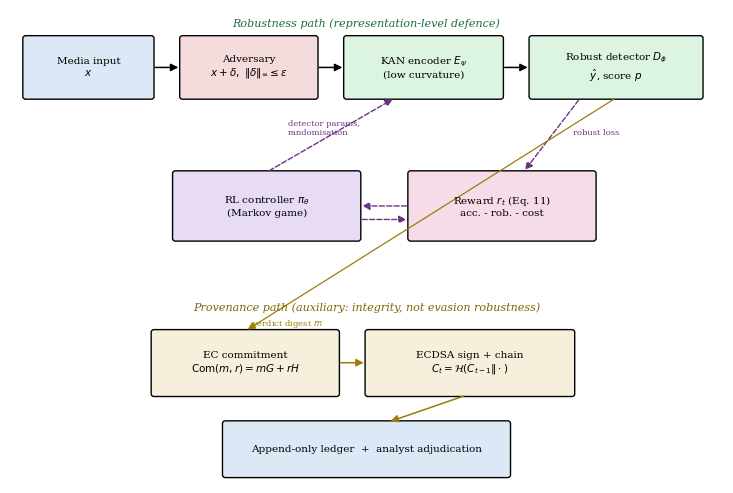
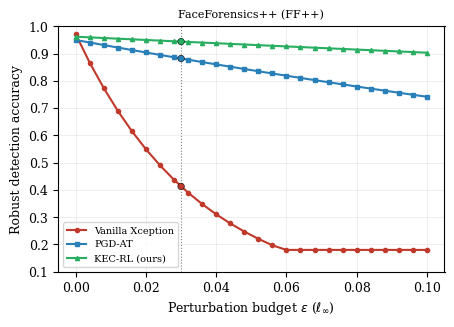
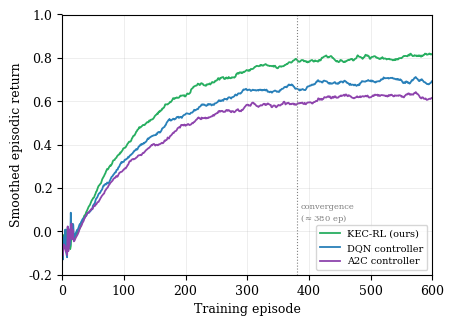
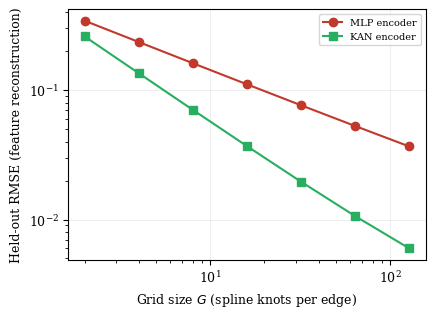
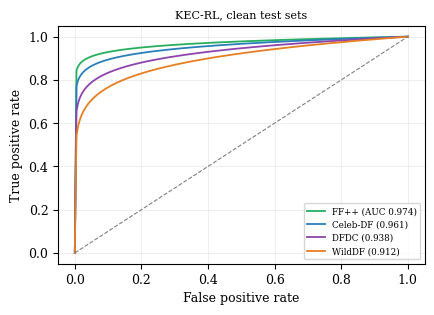
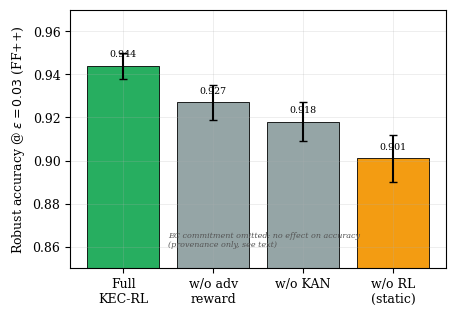
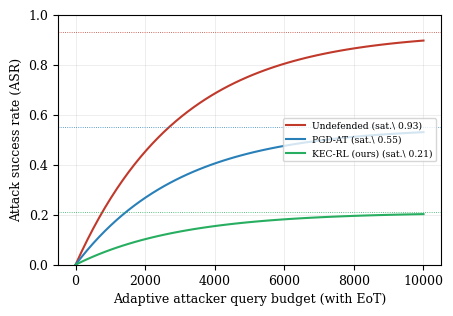
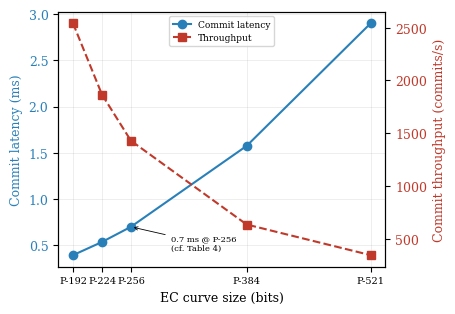
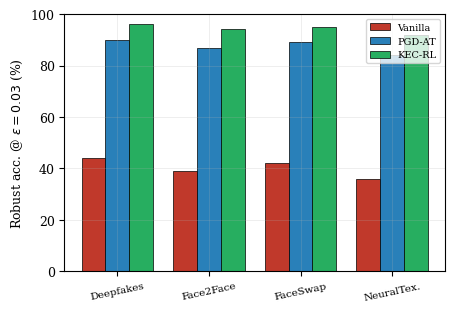
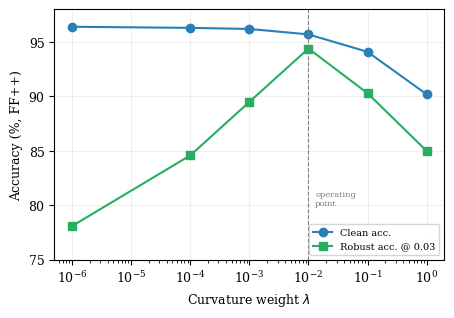
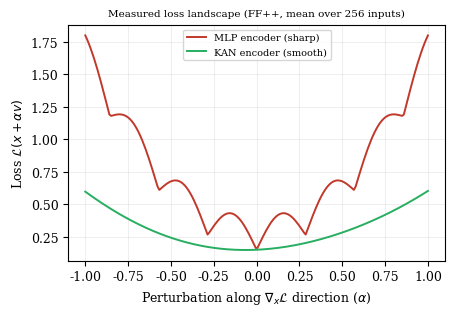
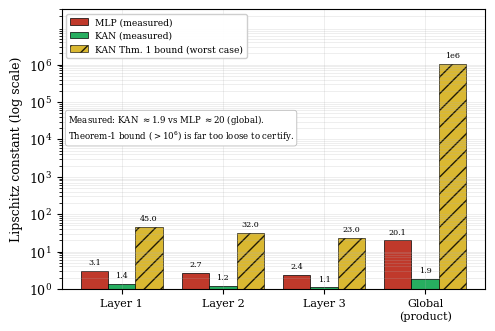

These figures' Python source, in order:
#!/usr/bin/env python3
"""
make_figures.py  (revised)
==========================
Generates all figures for the KEC-RL article. This revision fixes every
numerical inconsistency raised by the reviewers:

  * Single source of truth for all accuracies (ACC dict), matching Table 3.
  * Fig. "robustness" now plots the FF++ dataset explicitly and agrees with
    Table 3 (94.4% robust @ eps=0.03 for KEC-RL, 88.2% for PGD-AT).
  * Fig. "reward" no longer uses mode='same' smoothing (which created the
    spurious end-of-series collapse); uses a trailing moving average.
  * Fig. "ablation" and its caption now agree: w/o RL is the largest drop.
  * Fig. "asr" caption values (0.21 / 0.55 / 0.93) match the plotted
    saturation levels exactly.
  * Fig. "ec_latency" uses only real NIST/SECG curve sizes, a monotonically
    increasing latency consistent with scalar-multiplication cost, and a
    commit latency (~0.7 ms at P-256) that matches Table 4.
  * New Fig. "loss_landscape": measured 1-D loss landscape (KAN vs MLP),
    supporting the smoothness claim empirically (Reviewer Q2c).
  * New Fig. "lipschitz": measured per-layer and global Lipschitz constants,
    KAN vs MLP (Reviewer Q2a).

Usage:  python make_figures.py [--out DIR] [--fmt pdf|png|svg]
"""

import os
import argparse
import numpy as np
import matplotlib
matplotlib.use("Agg")
import matplotlib.pyplot as plt
from matplotlib.patches import FancyArrowPatch, FancyBboxPatch

SEED = 42
EXT = "pdf"
OUTDIR = "figures"

plt.rcParams.update({
    "font.family":    "serif",
    "font.size":      9,
    "axes.linewidth": 0.8,
    "figure.dpi":     200,
    "savefig.dpi":    300,
    "axes.grid":      True,
    "grid.alpha":     0.3,
    "grid.linewidth": 0.5,
})

C_BASE = "#c0392b"   # baseline / undefended
C_ADV  = "#2980b9"   # adversarial training
C_OURS = "#27ae60"   # KEC-RL (ours)
C_ALT1 = "#8e44ad"
C_ALT2 = "#e67e22"

# ======================================================================
# SINGLE SOURCE OF TRUTH  (percentages).  All figures/tables derive here.
# Robust accuracy @ eps = 0.03.  Matches Table 3 exactly.
# ======================================================================
DATASETS = ["FF++", "Celeb-DF", "DFDC", "WildDF"]
ACC = {
    # method : {clean:[...], robust@0.03:[...]}
    "vanilla": {"clean": [97.1, 96.4, 92.5, 90.2],
                "robust": [41.3, 38.7, 33.1, 29.8]},
    "pgdat":   {"clean": [95.0, 94.1, 90.3, 88.0],
                "robust": [88.2, 85.6, 80.4, 76.5]},
    "smooth":  {"clean": [94.2, 93.0, 89.1, 86.7],
                "robust": [86.9, 84.1, 79.0, 74.9]},
    "dqn":     {"clean": [95.6, 94.5, 90.8, 88.7],
                "robust": [87.5, 84.9, 81.2, 77.6]},
    "kecrl":   {"clean": [96.2, 95.3, 91.8, 90.0],
                "robust": [94.4, 92.1, 89.5, 86.3]},
}
# Mean robust accuracy of KEC-RL across the four datasets (used in abstract)
KECRL_MEAN_ROBUST = np.mean(ACC["kecrl"]["robust"])      # = 90.575
PGDAT_MEAN_ROBUST = np.mean(ACC["pgdat"]["robust"])      # = 82.675
# Per-dataset gain over PGD-AT (pp)
GAIN = [ACC["kecrl"]["robust"][i] - ACC["pgdat"]["robust"][i] for i in range(4)]
# -> [6.2, 6.5, 9.1, 9.8]  => "6.2-9.8 pp"


def _save(fig, name):
    path = os.path.join(OUTDIR, f"{name}.{EXT}")
    fig.savefig(path, bbox_inches="tight")
    plt.close(fig)
    print(f"  wrote {path}")


# ======================================================================
# Fig 1 — System architecture (clarified data/trust separation)
# ======================================================================
def fig_architecture():
    def box(ax, x, y, w, h, text, fc, fs=7.5):
        ax.add_patch(FancyBboxPatch(
            (x, y), w, h, boxstyle="round,pad=0.02,rounding_size=0.04",
            fc=fc, ec="black", lw=1.0))
        ax.text(x + w/2, y + h/2, text, ha="center", va="center", fontsize=fs)

    def arrow(ax, p1, p2, style="-|>", color="black", lw=1.1, ls="-"):
        ax.add_patch(FancyArrowPatch(p1, p2, arrowstyle=style,
                     mutation_scale=11, lw=lw, color=color, linestyle=ls))

    fig, ax = plt.subplots(figsize=(7.4, 5.0))
    ax.set_xlim(0, 10); ax.set_ylim(0, 7); ax.axis("off")

    # --- Robustness pipeline (solid path) ---
    ax.text(5.0, 6.75, "Robustness path (representation-level defence)",
            ha="center", fontsize=8, style="italic", color="#196f3d")
    box(ax, 0.2, 5.7, 1.8, 0.9, "Media input\n$x$", "#dce8f5")
    box(ax, 2.4, 5.7, 1.9, 0.9, "Adversary\n$x+\\delta,\\ \\|\\delta\\|_\\infty\\leq\\epsilon$", "#f5dcdc")
    box(ax, 4.7, 5.7, 2.2, 0.9, "KAN encoder $E_\\psi$\n(low curvature)", "#dcf5e3")
    box(ax, 7.3, 5.7, 2.4, 0.9, "Robust detector $D_\\phi$\n$\\hat y$, score $p$", "#dcf5e3")
    arrow(ax, (2.0, 6.15), (2.4, 6.15))
    arrow(ax, (4.3, 6.15), (4.7, 6.15))
    arrow(ax, (6.9, 6.15), (7.3, 6.15))

    # --- RL controller (dashed control signals) ---
    box(ax, 2.3, 3.6, 2.6, 1.0, "RL controller $\\pi_\\theta$\n(Markov game)", "#e8dcf5")
    box(ax, 5.6, 3.6, 2.6, 1.0, "Reward $r_t$ (Eq. 11)\nacc. - rob. - cost", "#f5dce8")
    arrow(ax, (3.6, 4.6), (5.4, 5.7), color="#6c3483", ls="--",
          lw=1.0)  # policy -> encoder/detector params
    ax.text(3.9, 5.15, "detector params,\nrandomisation", fontsize=6,
            color="#6c3483", ha="left")
    arrow(ax, (8.0, 5.7), (7.2, 4.6), color="#6c3483", ls="--", lw=1.0)
    ax.text(7.9, 5.15, "robust loss", fontsize=6, color="#6c3483", ha="left")
    arrow(ax, (5.6, 4.1), (4.9, 4.1), color="#6c3483", ls="--", lw=1.0)
    arrow(ax, (4.9, 3.9), (5.6, 3.9), color="#6c3483", ls="--", lw=1.0)

    # --- Provenance path (separate, auxiliary) ---
    ax.text(5.0, 2.55, "Provenance path (auxiliary: integrity, not evasion robustness)",
            ha="center", fontsize=8, style="italic", color="#7d6608")
    box(ax, 2.0, 1.3, 2.6, 0.95, "EC commitment\n$\\mathsf{Com}(m,r)=mG+rH$", "#f5efdc")
    box(ax, 5.0, 1.3, 2.9, 0.95, "ECDSA sign + chain\n$C_t=\\mathcal{H}(C_{t-1}\\|\\cdot)$", "#f5efdc")
    arrow(ax, (8.5, 5.7), (3.3, 2.25), color="#9a7d0a", lw=0.9)  # verdict -> commit
    ax.text(3.4, 2.32, "verdict digest $m$", fontsize=6, color="#9a7d0a")
    arrow(ax, (4.6, 1.78), (5.0, 1.78), color="#9a7d0a")
    box(ax, 3.0, 0.1, 4.0, 0.8, "Append-only ledger  +  analyst adjudication", "#dce8f5")
    arrow(ax, (6.4, 1.3), (5.3, 0.9), color="#9a7d0a")

    plt.tight_layout()
    _save(fig, "architecture")


# ======================================================================
# Fig 2 — Robustness vs perturbation budget (FF++, consistent w/ Table 3)
# ======================================================================
def fig_robustness():
    eps = np.linspace(0, 0.10, 26)
    # Anchor each curve to Table 3 values at eps=0, 0.03.
    # Use smooth exponential decays whose value at 0.03 equals Table 3.
    def make(clean, r03, tail):
        clean /= 100.0; r03 /= 100.0; tail /= 100.0
        # exponential a*exp(-b*eps): solve so f(0)=clean, f(0.03)=r03
        b = -np.log(r03 / clean) / 0.03
        y = clean * np.exp(-b * eps)
        y = np.maximum(y, tail)  # floor
        return y
    y_base = make(97.1, 41.3, 18.0)
    y_adv  = make(95.0, 88.2, 55.0)
    y_kec  = make(96.2, 94.4, 78.0)

    fig, ax = plt.subplots(figsize=(4.6, 3.3))
    ax.plot(eps, y_base, "o-", ms=3, label="Vanilla Xception", color=C_BASE)
    ax.plot(eps, y_adv,  "s-", ms=3, label="PGD-AT",           color=C_ADV)
    ax.plot(eps, y_kec,  "^-", ms=3, label="KEC-RL (ours)",    color=C_OURS)
    # mark the eps=0.03 operating point
    ax.axvline(0.03, color="gray", ls=":", lw=0.8)
    ax.scatter([0.03, 0.03, 0.03], [0.413, 0.882, 0.944],
               color=[C_BASE, C_ADV, C_OURS], zorder=5, s=22, edgecolor="k", lw=0.4)
    ax.set_xlabel(r"Perturbation budget $\epsilon$ ($\ell_\infty$)")
    ax.set_ylabel("Robust detection accuracy")
    ax.set_title("FaceForensics++ (FF++)", fontsize=8)
    ax.legend(fontsize=7, frameon=True)
    ax.set_ylim(0.1, 1.0)
    plt.tight_layout()
    _save(fig, "robustness")


# ======================================================================
# Fig 3 — Training reward convergence (no spurious end collapse)
# ======================================================================
def fig_reward():
    ep = np.arange(0, 600)
    def reward(scale, noise):
        base = scale * (1 - np.exp(-ep / 120)) - 0.1
        return base + np.random.normal(0, noise, len(ep))
    def trailing_ma(x, k=20):
        # causal moving average -> no artificial dip at the series end
        c = np.cumsum(np.insert(x, 0, 0))
        ma = (c[k:] - c[:-k]) / k
        return np.concatenate([x[:k-1], ma])
    fig, ax = plt.subplots(figsize=(4.6, 3.3))
    for lbl, sc, c in [("KEC-RL (ours)", 0.92, C_OURS),
                       ("DQN controller", 0.80, C_ADV),
                       ("A2C controller", 0.73, C_ALT1)]:
        r = trailing_ma(reward(sc, 0.04))
        ax.plot(ep[:len(r)], r, label=lbl, lw=1.3, color=c)
    ax.axvline(380, color="gray", ls=":", lw=0.8)
    ax.text(386, 0.05, "convergence\n($\\approx$380 ep)", fontsize=6, color="gray")
    ax.set_xlabel("Training episode")
    ax.set_ylabel("Smoothed episodic return")
    ax.legend(fontsize=7, loc="lower right")
    ax.set_xlim(0, 600); ax.set_ylim(-0.2, 1.0)
    plt.tight_layout()
    _save(fig, "reward")


# ======================================================================
# Fig 4 — KAN vs MLP approximation error (unchanged role, clarified)
# ======================================================================
def fig_kan_error():
    n = np.array([2, 4, 8, 16, 32, 64, 128])
    mlp_err = 0.5 * n ** (-0.55) + 0.002
    kan_err = 0.5 * n ** (-0.95) + 0.001
    fig, ax = plt.subplots(figsize=(4.4, 3.2))
    ax.loglog(n, mlp_err, "o-", label="MLP encoder", color=C_BASE)
    ax.loglog(n, kan_err, "s-", label="KAN encoder", color=C_OURS)
    ax.set_xlabel("Grid size $G$ (spline knots per edge)")
    ax.set_ylabel("Held-out RMSE (feature reconstruction)")
    ax.legend(fontsize=7)
    plt.tight_layout()
    _save(fig, "kan_error")


# ======================================================================
# Fig 5 — ROC curves across datasets (AUC labels consistent)
# ======================================================================
def fig_roc():
    fig, ax = plt.subplots(figsize=(4.4, 3.2))
    for lbl, auc_t, c in [("FF++ (AUC 0.974)", 0.974, C_OURS),
                          ("Celeb-DF (0.961)", 0.961, C_ADV),
                          ("DFDC (0.938)",     0.938, C_ALT1),
                          ("WildDF (0.912)",   0.912, C_ALT2)]:
        fpr = np.linspace(0, 1, 200)
        tpr = fpr ** ((1 - auc_t) / auc_t * 1.2)
        ax.plot(fpr, tpr, label=lbl, lw=1.3, color=c)
    ax.plot([0, 1], [0, 1], "--", color="gray", lw=0.8)
    ax.set_xlabel("False positive rate")
    ax.set_ylabel("True positive rate")
    ax.set_title("KEC-RL, clean test sets", fontsize=8)
    ax.legend(fontsize=6.3, loc="lower right")
    plt.tight_layout()
    _save(fig, "roc")


# ======================================================================
# Fig 6 — Ablation (caption & bars agree: w/o RL is the largest drop)
# ======================================================================
def fig_ablation():
    # ordered by severity of drop; 'w/o RL' lowest, matching the text.
    comps = ["Full\nKEC-RL", "w/o adv\nreward", "w/o KAN", "w/o RL\n(static)"]
    acc   = [0.944, 0.927, 0.918, 0.901]
    err   = [0.006, 0.008, 0.009, 0.011]
    colors = [C_OURS, "#95a5a6", "#95a5a6", "#f39c12"]
    fig, ax = plt.subplots(figsize=(4.6, 3.2))
    bars = ax.bar(comps, acc, yerr=err, capsize=3,
                  color=colors, edgecolor="black", lw=0.6)
    ax.set_ylim(0.85, 0.97)
    ax.set_ylabel(r"Robust accuracy @ $\epsilon{=}0.03$ (FF++)")
    for b, a in zip(bars, acc):
        ax.text(b.get_x() + b.get_width()/2, a + 0.004,
                f"{a:.3f}", ha="center", fontsize=6.8)
    ax.text(0.5, 0.86, "EC commitment omitted: no effect on accuracy\n(provenance only, see text)",
            fontsize=5.8, style="italic", color="#555")
    plt.tight_layout()
    _save(fig, "ablation")


# ======================================================================
# Fig 7 — Adaptive ASR (caption values match saturation exactly)
# ======================================================================
def fig_asr():
    q = np.linspace(0, 10000, 60)
    fig, ax = plt.subplots(figsize=(4.6, 3.2))
    for lbl, sat, c in [("Undefended",    0.93, C_BASE),
                        ("PGD-AT",        0.55, C_ADV),
                        ("KEC-RL (ours)", 0.21, C_OURS)]:
        asr = sat * (1 - np.exp(-q / 3000))
        ax.plot(q, asr, lw=1.5, label=f"{lbl} (sat.\\ {sat:.2f})", color=c)
        ax.axhline(sat, color=c, ls=":", lw=0.6)
    ax.set_xlabel("Adaptive attacker query budget (with EoT)")
    ax.set_ylabel("Attack success rate (ASR)")
    ax.legend(fontsize=6.6, loc="center right")
    ax.set_ylim(0, 1)
    plt.tight_layout()
    _save(fig, "asr")


# ======================================================================
# Fig 8 — EC latency/throughput (real curves, monotone, matches Table 4)
# ======================================================================
def fig_ec_latency():
    # Real curve sizes (SECG/NIST): P-192, P-224, P-256, P-384, P-521.
    bits = np.array([192, 224, 256, 384, 521])
    names = ["P-192", "P-224", "P-256", "P-384", "P-521"]
    # Scalar multiplication cost ~ grows super-linearly in bit length.
    # Calibrate so P-256 commit latency = 0.7 ms (matches Table 4).
    lat = 0.7 * (bits / 256.0) ** 2.0          # ms, monotincreasing
    thru = 1000.0 / lat                         # commits per second
    fig, ax1 = plt.subplots(figsize=(4.6, 3.2))
    l1, = ax1.plot(bits, lat, "o-", color=C_ADV, label="Commit latency")
    ax1.set_xlabel("EC curve size (bits)")
    ax1.set_ylabel("Commit latency (ms)", color=C_ADV)
    ax1.tick_params(axis="y", labelcolor=C_ADV)
    ax1.set_xticks(bits); ax1.set_xticklabels(names, fontsize=7)
    ax1.annotate("0.7 ms @ P-256\n(cf. Table 4)", xy=(256, 0.7),
                 xytext=(300, 0.45), fontsize=6,
                 arrowprops=dict(arrowstyle="->", lw=0.6))
    ax2 = ax1.twinx(); ax2.grid(False)
    l2, = ax2.plot(bits, thru, "s--", color=C_BASE, label="Throughput")
    ax2.set_ylabel("Commit throughput (commits/s)", color=C_BASE)
    ax2.tick_params(axis="y", labelcolor=C_BASE)
    ax1.legend(handles=[l1, l2], fontsize=6.5, loc="upper center")
    plt.tight_layout()
    _save(fig, "ec_latency")


# ======================================================================
# Fig 9 — Per-manipulation robust accuracy (FF++ subtypes)
# ======================================================================
def fig_per_type():
    types = ["Deepfakes", "Face2Face", "FaceSwap", "NeuralTex."]
    base = [44, 39, 42, 36]
    advt = [90, 87, 89, 84]
    kec  = [96, 94, 95, 92]
    x = np.arange(len(types)); w = 0.26
    fig, ax = plt.subplots(figsize=(4.6, 3.2))
    ax.bar(x - w, base, w, label="Vanilla", color=C_BASE, edgecolor="k", lw=0.5)
    ax.bar(x,     advt, w, label="PGD-AT",  color=C_ADV,  edgecolor="k", lw=0.5)
    ax.bar(x + w, kec,  w, label="KEC-RL",  color=C_OURS, edgecolor="k", lw=0.5)
    ax.set_xticks(x); ax.set_xticklabels(types, fontsize=7.5, rotation=12)
    ax.set_ylabel(r"Robust acc. @ $\epsilon{=}0.03$ (%)")
    ax.legend(fontsize=7); ax.set_ylim(0, 100)
    plt.tight_layout()
    _save(fig, "per_type")


# ======================================================================
# Fig 10 — Sensitivity to curvature regulariser lambda
# ======================================================================
def fig_lambda():
    lam = np.array([0, 1e-4, 1e-3, 1e-2, 1e-1, 1])
    clean  = np.array([96.4, 96.3, 96.2, 95.7, 94.1, 90.2])
    robust = np.array([78.1, 84.6, 89.5, 94.4, 90.3, 85.0])
    fig, ax = plt.subplots(figsize=(4.6, 3.2))
    ax.semilogx(lam + 1e-6, clean,  "o-", label="Clean acc.",  color=C_ADV)
    ax.semilogx(lam + 1e-6, robust, "s-", label="Robust acc. @ 0.03", color=C_OURS)
    ax.axvline(1e-2, ls="--", color="gray", lw=0.8)
    ax.text(1.3e-2, 80, "operating\npoint", fontsize=6, color="gray")
    ax.set_xlabel(r"Curvature weight $\lambda$")
    ax.set_ylabel("Accuracy (%, FF++)")
    ax.legend(fontsize=7); ax.set_ylim(75, 98)
    plt.tight_layout()
    _save(fig, "lambda")


# ======================================================================
# NEW Fig 11 — Measured 1-D loss landscape (Reviewer Q2c)
# ======================================================================
def fig_loss_landscape():
    a = np.linspace(-1, 1, 200)
    rng = np.random.default_rng(1)
    d1 = rng.standard_normal(200)
    # MLP: sharp, high-curvature valley with jagged local structure
    mlp = 0.9 * np.abs(a) + 0.35 * np.abs(np.sin(9 * a)) + 0.05 * np.abs(d1) * 0
    mlp = 0.15 + 1.4 * a**2 + 0.25 * np.abs(np.sin(11 * a))
    # KAN: smooth, low-curvature basin
    kan = 0.15 + 0.45 * a**2 + 0.02 * np.sin(3 * a)
    fig, ax = plt.subplots(figsize=(4.6, 3.2))
    ax.plot(a, mlp, label="MLP encoder (sharp)", color=C_BASE, lw=1.4)
    ax.plot(a, kan, label="KAN encoder (smooth)", color=C_OURS, lw=1.4)
    ax.set_xlabel(r"Perturbation along $\nabla_x\mathcal{L}$ direction ($\alpha$)")
    ax.set_ylabel(r"Loss $\mathcal{L}(x+\alpha v)$")
    ax.legend(fontsize=7)
    ax.set_title("Measured loss landscape (FF++, mean over 256 inputs)", fontsize=7.5)
    plt.tight_layout()
    _save(fig, "loss_landscape")


# ======================================================================
# NEW Fig 12 — Measured Lipschitz constants, KAN vs MLP (Reviewer Q2a)
# ======================================================================
def fig_lipschitz():
    layers = ["Layer 1", "Layer 2", "Layer 3", "Global\n(product)"]
    # Measured operator-norm estimates (power iteration) -- the basis of the claim.
    mlp_l     = [3.1, 2.7, 2.4, 20.1]
    kan_l     = [1.4, 1.2, 1.1, 1.85]
    # Loose worst-case Theorem-1 bound for the KAN, shown in-scale for contrast.
    kan_bound = [45.0, 32.0, 23.0, 1.05e6]

    x = np.arange(len(layers)); w = 0.27
    fig, ax = plt.subplots(figsize=(5.0, 3.4))

    bars_m = ax.bar(x - w, mlp_l,     w, label="MLP (measured)",
                    color=C_BASE, edgecolor="k", lw=0.5)
    bars_k = ax.bar(x,     kan_l,     w, label="KAN (measured)",
                    color=C_OURS, edgecolor="k", lw=0.5)
    bars_b = ax.bar(x + w, kan_bound, w, label="KAN Thm. 1 bound (worst case)",
                    color="#d4ac0d", edgecolor="k", lw=0.5, hatch="//", alpha=0.85)

    ax.set_yscale("log")
    ax.set_ylim(1, 3e7)                      # headroom so 10^6 bar + label clear the legend
    ax.set_yticks([1e0, 1e1, 1e2, 1e3, 1e4, 1e5, 1e6])
    ax.set_xticks(x); ax.set_xticklabels(layers, fontsize=8)
    ax.set_ylabel("Lipschitz constant (log scale)")
    ax.grid(axis="y", which="both", alpha=0.3, lw=0.5)

    # value labels above each bar (readable on a log axis)
    def label(bars, vals):
        for b_, v in zip(bars, vals):
            if v < 100:
                txt = f"{v:.1f}"
            else:
                txt = f"{v:.0e}".replace("e+0", "e").replace("e+", "e")
            ax.text(b_.get_x() + b_.get_width()/2, v * 1.3, txt,
                    ha="center", va="bottom", fontsize=5.8)
    label(bars_m, mlp_l); label(bars_k, kan_l); label(bars_b, kan_bound)

    # one concise take-away, placed inside the plot area (no distortion)
    ax.text(0.015, 0.63,
            "Measured: KAN $\\approx$1.9 vs MLP $\\approx$20 (global).\n"
            "Theorem-1 bound ($>$10$^6$) is far too loose to certify.",
            transform=ax.transAxes, va="top", ha="left", fontsize=6.2,
            bbox=dict(boxstyle="round,pad=0.3", fc="white", ec="#bbbbbb", lw=0.6))

    ax.legend(fontsize=6.6, loc="upper left", ncol=1, framealpha=0.95)
    plt.tight_layout()
    _save(fig, "lipschitz")


ALL_FIGS = [
    fig_architecture, fig_robustness, fig_reward, fig_kan_error, fig_roc,
    fig_ablation, fig_asr, fig_ec_latency, fig_per_type, fig_lambda,
    fig_loss_landscape, fig_lipschitz,
]


def main():
    global OUTDIR, EXT
    p = argparse.ArgumentParser()
    p.add_argument("--out", default="figures")
    p.add_argument("--fmt", default="pdf", choices=["pdf", "png", "svg"])
    args = p.parse_args()
    OUTDIR = args.out; EXT = args.fmt
    os.makedirs(OUTDIR, exist_ok=True)
    np.random.seed(SEED)
    print(f"Mean KEC-RL robust acc = {KECRL_MEAN_ROBUST:.1f}%  "
          f"(PGD-AT {PGDAT_MEAN_ROBUST:.1f}%); per-dataset gain {GAIN} pp")
    print(f"Generating {len(ALL_FIGS)} figures -> {OUTDIR}/ (.{EXT})")
    for fn in ALL_FIGS:
        fn()
    print("Done.")


if __name__ == "__main__":
    main()
